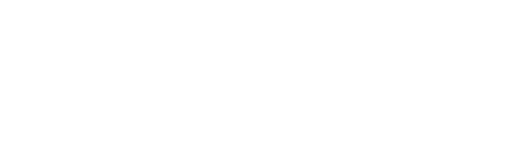
t = 0.00 s
t = 0.60 s: frame unchanged from t = 0.00 s, image omitted
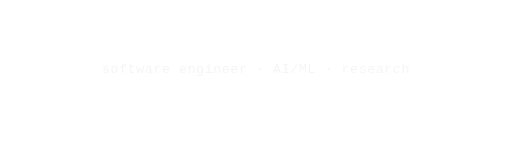
t = 1.08 s
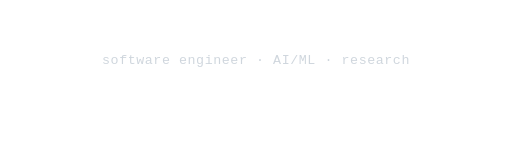
t = 1.60 s
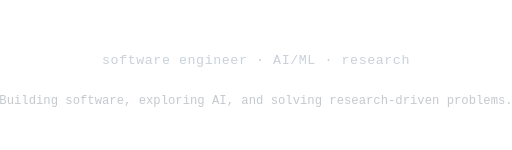
t = 2.10 s
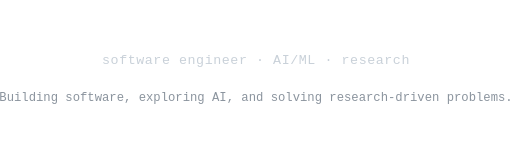
t = 2.60 s

The animated SVG that drew these frames (rendered in a browser with its animation timeline set to each time). Animation: 5 SMIL elements (animate=5); one cycle of 2.60 s.

<?xml version="1.0" encoding="UTF-8"?>

<svg
    xmlns="http://www.w3.org/2000/svg"
    width="460"
    height="135"
    viewBox="0 0 460 135">

    <style>
        .name {
            font-family: monospace;
            font-size: 18px;
            font-weight: bold;
            fill: #ffffff;
        }

        .role {
            font-family: monospace;
            font-size: 12px;
            fill: #c9d1d9;
            letter-spacing: 0.5px;
        }

        .bio {
            font-family: monospace;
            font-size: 11px;
            fill: #8b949e;
        }
    </style>

    <text
        x="230"
        y="25"
        text-anchor="middle"
        class="name"
        opacity="0">SWEETY-G
        <animate
            attributeName="opacity"
            from="0"
            to="1"
            dur="0.8s"
            begin="0.2s"
            fill="freeze"/>
    </text>

    <text
        x="230"
        y="58"
        text-anchor="middle"
        class="role"
        opacity="0">software engineer · AI/ML · research
        <animate
            attributeName="opacity"
            from="0"
            to="1"
            dur="0.8s"
            begin="0.9s"
            fill="freeze"/>
        <animate
            attributeName="y"
            from="68"
            to="58"
            dur="0.7s"
            begin="0.9s"
            fill="freeze"/>
    </text>

    <text
        x="230"
        y="91"
        text-anchor="middle"
        class="bio"
        opacity="0">Building software, exploring AI, and solving research-driven problems.
        <animate
            attributeName="opacity"
            from="0"
            to="1"
            dur="1s"
            begin="1.6s"
            fill="freeze"/>
        <animate
            attributeName="y"
            from="101"
            to="91"
            dur="0.7s"
            begin="1.6s"
            fill="freeze"/>
    </text>

</svg>
